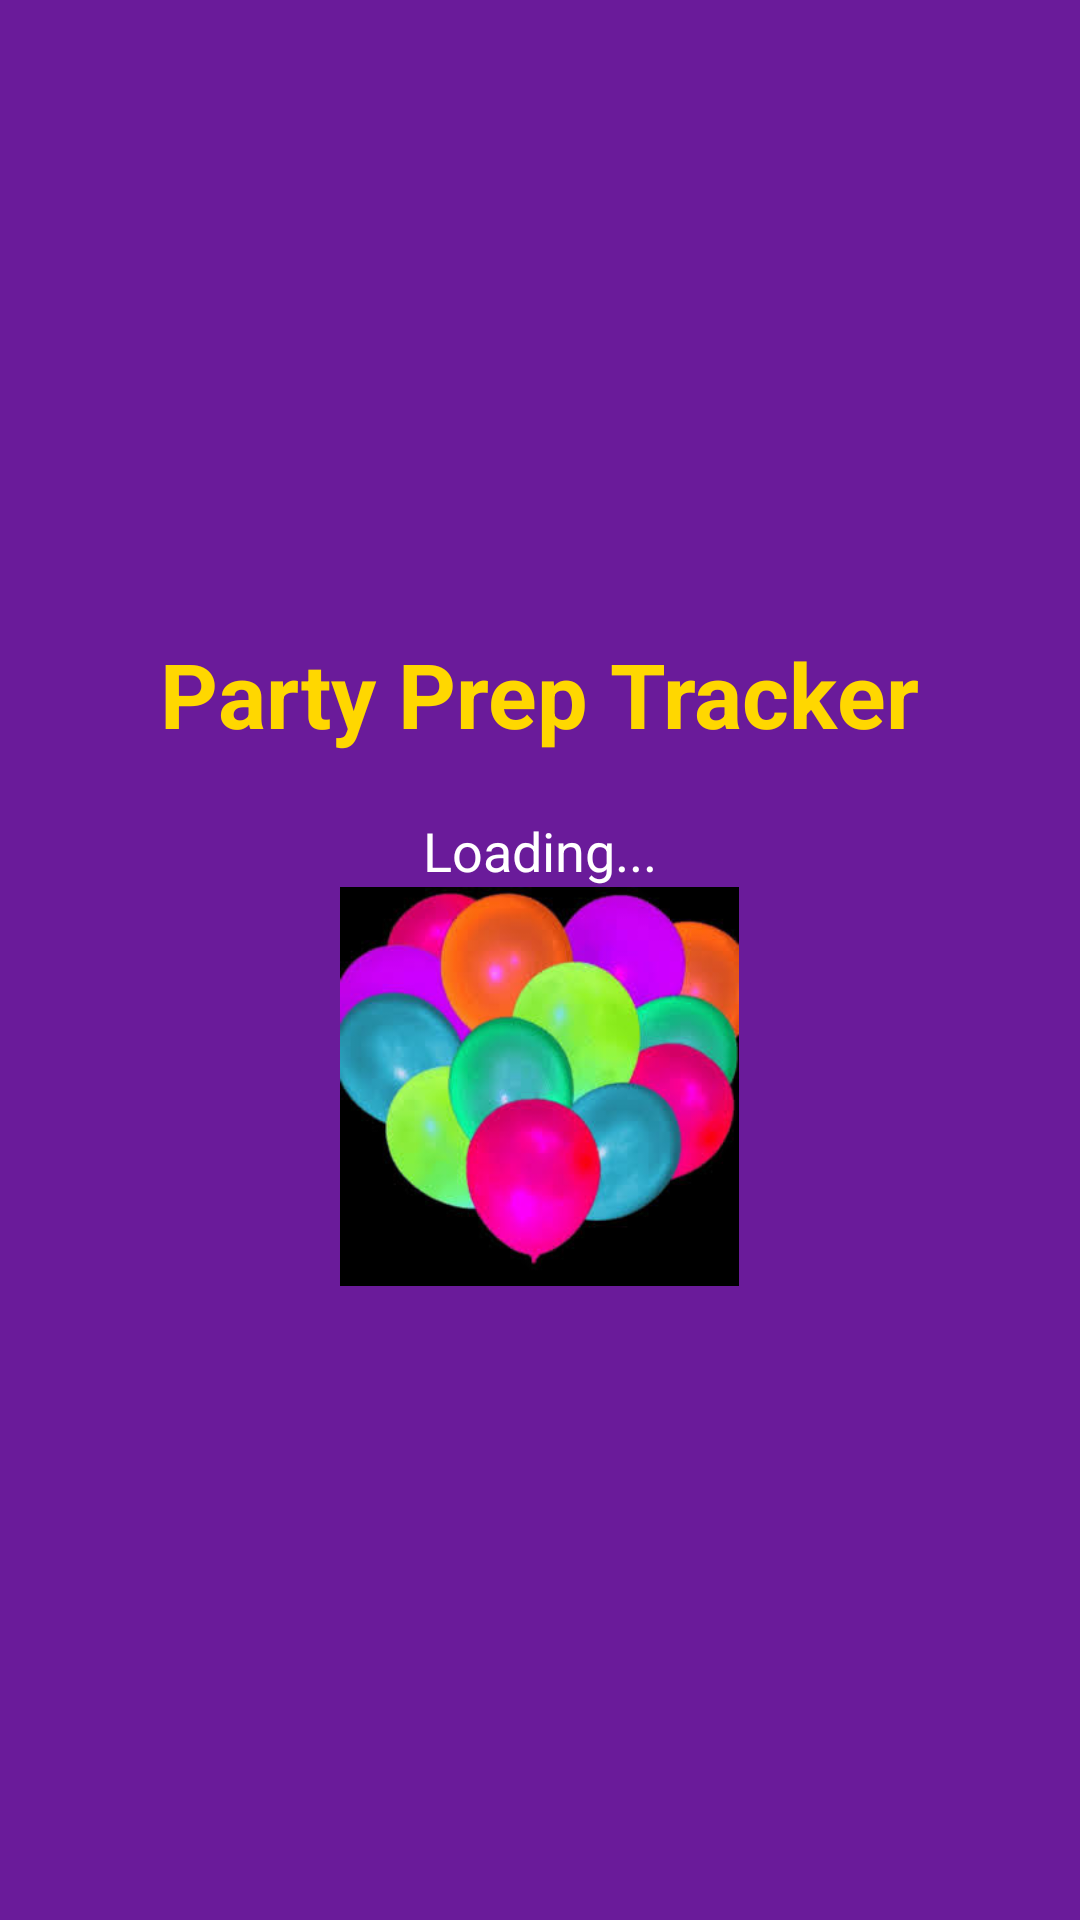

Produce the Android XML layout that renders to this screen, including the resource entries it uses.
<!-- AndroidManifest.xml: application theme Theme.PartyPrepTracker -->
<!-- res/layout/activity_splash.xml -->
<?xml version="1.0" encoding="utf-8"?>
<LinearLayout xmlns:android="http://schemas.android.com/apk/res/android"
    xmlns:app="http://schemas.android.com/apk/res-auto"
    android:layout_width="match_parent"
    android:layout_height="match_parent"
    android:background="#6A1B9A"
    android:gravity="center"
    android:orientation="vertical">

    <TextView
        android:layout_width="wrap_content"
        android:layout_height="wrap_content"
        android:text="Party Prep Tracker"
        android:textColor="#FFD700"
        android:textSize="30sp"
        android:textStyle="bold" />

    <TextView
        android:layout_width="wrap_content"
        android:layout_height="wrap_content"
        android:layout_marginTop="20dp"
        android:text="Loading..."
        android:textColor="#FFFFFF"
        android:textSize="18sp" />

    <ImageView
        android:id="@+id/imageView"
        android:layout_width="227dp"
        android:layout_height="133dp"
        app:srcCompat="@drawable/img" />

</LinearLayout>
<!-- resources referenced by this layout -->
<resources>
  <!-- drawable img: png bitmap (drawable, 123613 bytes) -->
  <style name="Theme.PartyPrepTracker" parent="Base.Theme.PartyPrepTracker" />
  <style name="Base.Theme.PartyPrepTracker" parent="Theme.Material3.DayNight.NoActionBar">
          
          
      </style>
</resources>
